Dataset: dataset (GitHub, twelcone/CS232_FinalProject). Classes: bladder, breast, eye, liver, lung, pelvis.

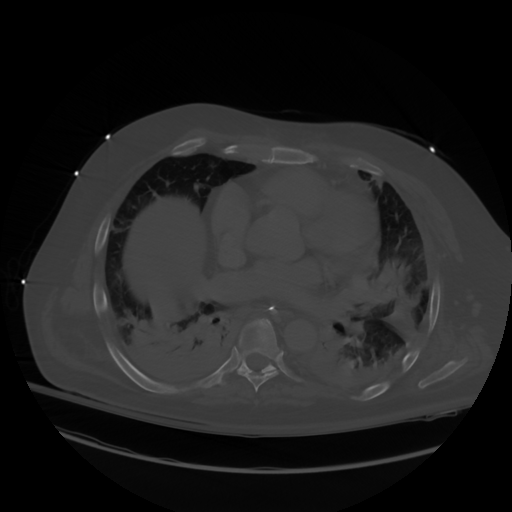
Label: lung

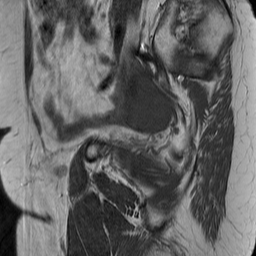
Label: bladder

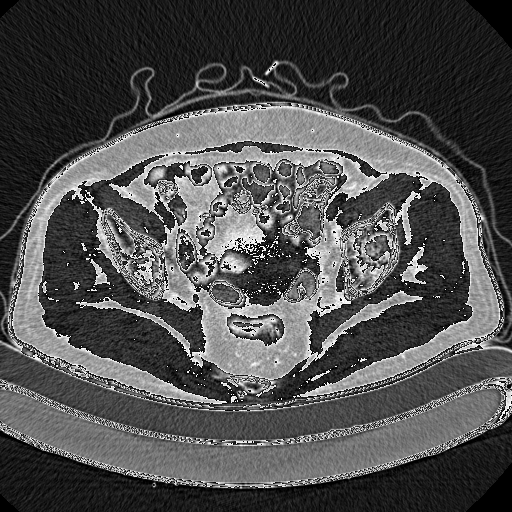
Label: pelvis

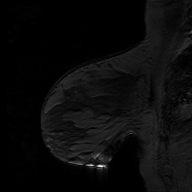
Label: breast

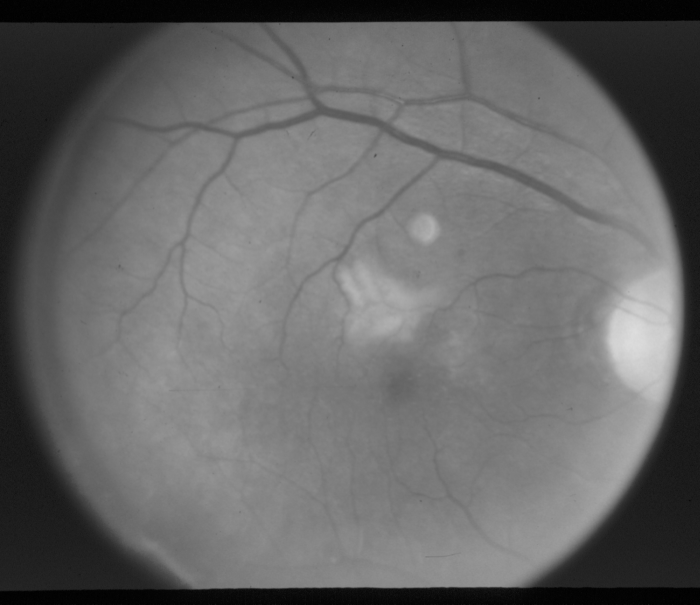
Label: eye

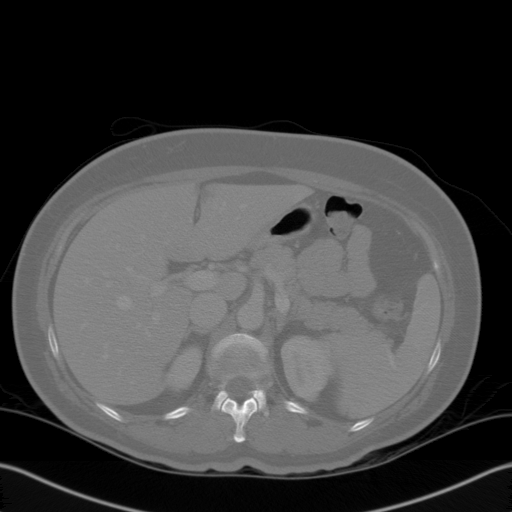
Label: liver
